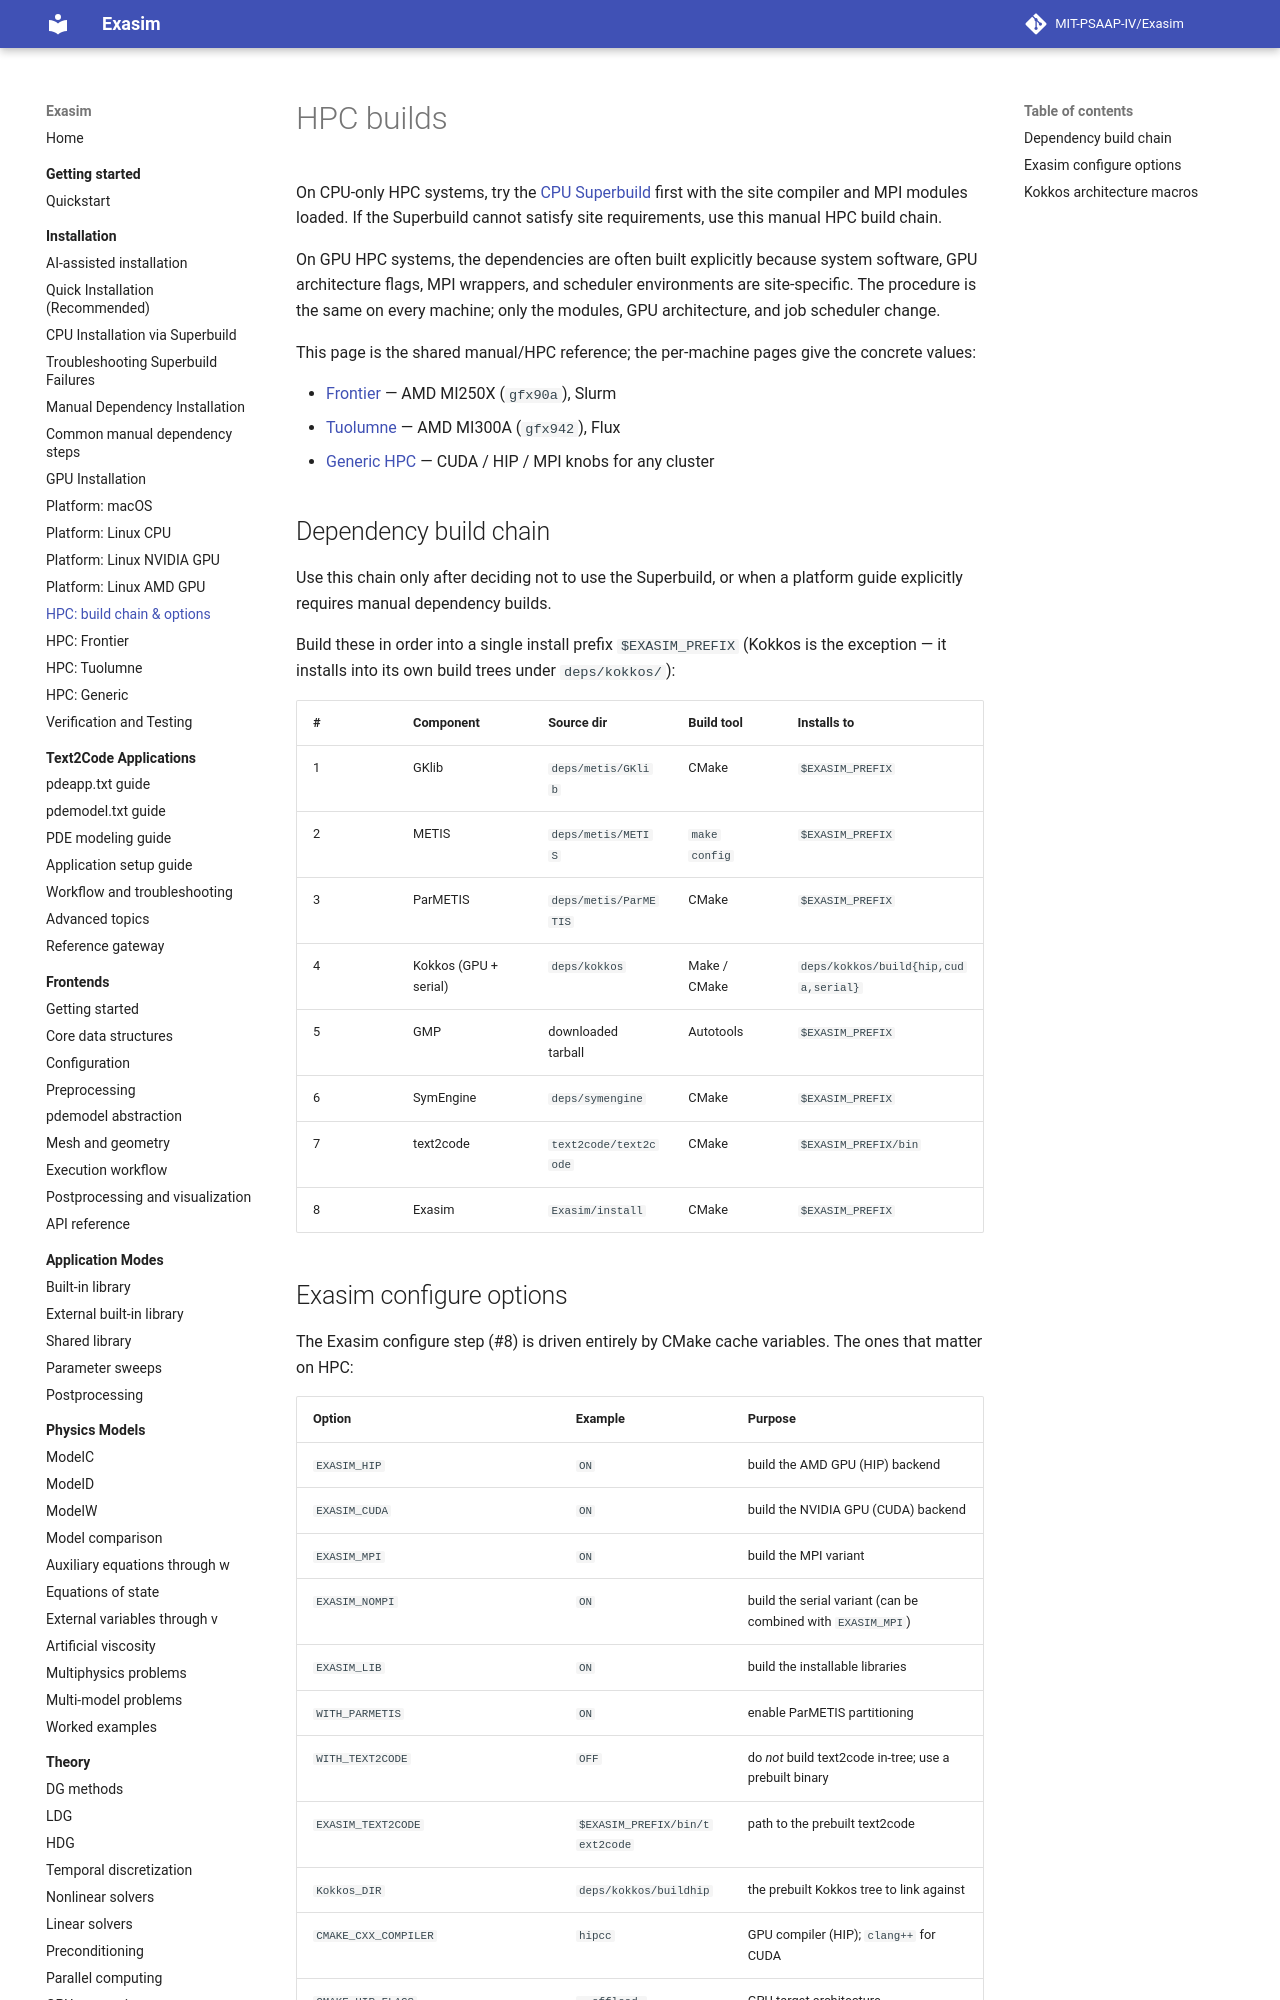

repository: MIT-PSAAP-IV/Exasim · page: install/hpc/index.html · generator: mkdocs

# HPC builds

On CPU-only HPC systems, try the [CPU Superbuild](superbuild-cpu.md) first with
the site compiler and MPI modules loaded. If the Superbuild cannot satisfy site
requirements, use this manual HPC build chain.

On GPU HPC systems, the dependencies are often built explicitly because system
software, GPU architecture flags, MPI wrappers, and scheduler environments are
site-specific. The procedure is the same on every machine; only the modules, GPU
architecture, and job scheduler change.

This page is the shared manual/HPC reference; the per-machine pages give the
concrete values:

- [Frontier](frontier.md) — AMD MI250X (`gfx90a`), Slurm
- [Tuolumne](tuolumne.md) — AMD MI300A (`gfx942`), Flux
- [Generic HPC](generic-hpc.md) — CUDA / HIP / MPI knobs for any cluster

## Dependency build chain

Use this chain only after deciding not to use the Superbuild, or when a platform
guide explicitly requires manual dependency builds.

Build these in order into a single install prefix `$EXASIM_PREFIX` (Kokkos is the
exception — it installs into its own build trees under `deps/kokkos/`):

| # | Component | Source dir | Build tool | Installs to |
|---|---|---|---|---|
| 1 | GKlib | `deps/metis/GKlib` | CMake | `$EXASIM_PREFIX` |
| 2 | METIS | `deps/metis/METIS` | `make config` | `$EXASIM_PREFIX` |
| 3 | ParMETIS | `deps/metis/ParMETIS` | CMake | `$EXASIM_PREFIX` |
| 4 | Kokkos (GPU + serial) | `deps/kokkos` | Make / CMake | `deps/kokkos/build{hip,cuda,serial}` |
| 5 | GMP | downloaded tarball | Autotools | `$EXASIM_PREFIX` |
| 6 | SymEngine | `deps/symengine` | CMake | `$EXASIM_PREFIX` |
| 7 | text2code | `text2code/text2code` | CMake | `$EXASIM_PREFIX/bin` |
| 8 | Exasim | `Exasim/install` | CMake | `$EXASIM_PREFIX` |
